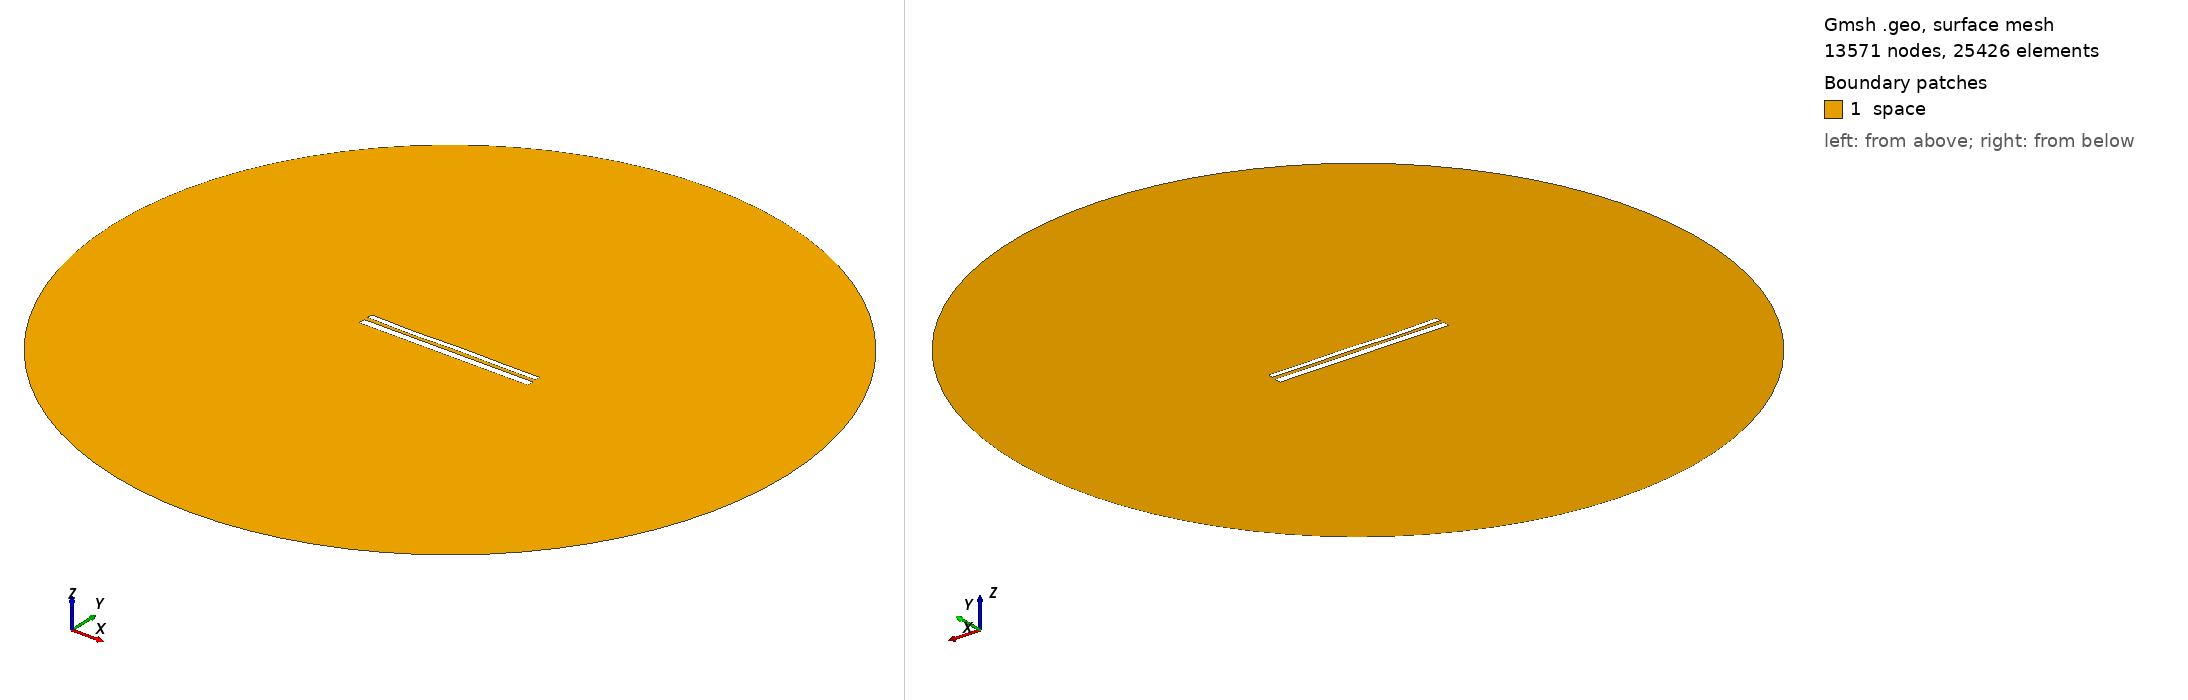

Gmsh geometry script, surface-meshed: 13571 nodes, 25426 surface elements. Boundary patches (legend numbers): 1 space. Left view from above one corner, right view from below the opposite corner. Legend entries are the model's physical surfaces. The drawing asked Gmsh for element sizes between 1% and 20% of the model's largest extent; the script's own settings can give other sizes.

=== 11276.geo (drawn) ===
//---------------------------------------
// Geometry kernel
//---------------------------------------

SetFactory("OpenCASCADE");



//---------------------------------------
// Parameters of the geometry
//---------------------------------------

// Overetch of the upper plate
overetch = 0.375;

// Distance between the plates
distance = 2.25;

// Discretization over the x axis (for the deformation)
nx = 50; 

// Length of the plate
L = 100 - overetch; 

// Number of modes
n = 4; 

// 1st mode coefficient
coeff(1) = -0.15;
beta(1) = 0.596864 * 3.1415926535 / L;

// 2nd mode coefficient
coeff(2) = -0.075;
beta(2) = 1.49418 * 3.1415926535 / L;

// 3rd mode coefficient
coeff(3) = -0.15;
beta(3) = 2.50025 * 3.1415926535 / L;

// 4th mode coefficient
coeff(4) = -0.15;
beta(4) = 3.49999 * 3.1415926535 / L;



//---------------------------------------
// Upper plate (deformed rectangle)
//---------------------------------------

// Coordiantes of the upper plate
xmin = -50;
xmax = 50 - overetch;

// Height of the upper plate
yheight = 4 - 2 * overetch;

// Indexes of the points
UpperID[] = {};
LowerID[] = {};
LeftID[] = {};
RightID[] = {};

// Point index
p = 1;

// Horizontal edges
For i In {1:nx}
    x = xmin + (i-1)*(xmax - xmin)/(nx-1);

    y_bottom = distance / 2 + overetch;
    For j In {1:n}
        C = (Cosh(beta(j)*L) + Cos(beta(j)*L)) / (Sinh(beta(j)*L) + Sin(beta(j)*L));
        y_bottom  = y_bottom + coeff(j) * (Cosh(beta(j)*(x+50)) - Cos(beta(j)*(x+50)) - C * (Sinh(beta(j)*(x+50)) - Sin(beta(j)*(x+50))));
    EndFor

    y_top = y_bottom + yheight;

    Point(p) = {x, y_top, 0, 1.0};
    UpperID[i] = p;
    p = p + 1;

    Point(p) = {x, y_bottom, 0, 1.0};
    LowerID[i] = p;
    p = p + 1;
EndFor

// Create point lists
UpperPts[] = {}; LowerPts[] = {};
For i In {1:nx}
  UpperPts[] += {UpperID[i]};
  LowerPts[] += {LowerID[i]};
EndFor

// Build splines
Spline(1) = {UpperPts[]};
Spline(2) = {LowerPts[]};
Line(3) = {LowerPts[nx-1], UpperPts[nx-1]};
Line(4) = {LowerPts[0], UpperPts[0]};

// Build the plane surface
Curve Loop(1) = {2, 3, -1, -4};
Plane Surface(1) = {1};



//---------------------------------------
// Lower plate (rectangle)
//---------------------------------------

// Vertices
Point(1001) = {-50, -1, 0, 1.0};
Point(1002) = { 50, -1, 0, 1.0};
Point(1003) = { 50,  -5, 0, 1.0};
Point(1004) = {-50,  -5, 0, 1.0};

// Edges
Line(5) = {1001, 1002};
Line(6) = {1002, 1003};
Line(7) = {1003, 1004};
Line(8) = {1004, 1001};

// Plane surface
Line Loop(2) = {5, 6, 7, 8};
Plane Surface(2) = {2}; 



//---------------------------------------
// Outer (fictious) boundary
//---------------------------------------

// Points
Point(1005) = {0, 0, 0};       // Center
Point(1006) = {200, 0, 0};     // Start point
Point(1007) = {0, 200, 0};     // 90 degrees
Point(1008) = {-200, 0, 0};    // 180 degrees
Point(1009) = {0, -200, 0};    // 270 degrees

// Circle arcs (each needs start, center, end)
Circle(9) = {1006, 1005, 1007};
Circle(10) = {1007, 1005, 1008};
Circle(11) = {1008, 1005, 1009};
Circle(12) = {1009, 1005, 1006};

// Plane surface for the entire domain
Curve Loop(3) = {9, 10, 11, 12};
Surface(3) = {3};

// Subtract the plates from the whole domain to obtain the actual domain where we want to solve the equations
BooleanDifference{ Surface{3}; Delete; }{ Surface{1}; Surface{2}; Delete; }




//---------------------------------------
// Transfinite Lines/Curves
//---------------------------------------

// Set the number of points on the boundaries
r = 7;

// Plates
Transfinite Curve {1, 2} = 50*r Using Progression 1;
Transfinite Curve {3, 4} = 2*r Using Progression 1;
Transfinite Line {5, 7} = 50*r Using Progression 1;
Transfinite Line {6, 8} = 2*r Using Progression 1;

// Outer boundary
Transfinite Line {9, 10, 11, 12} = 20 Using Progression 1;



//---------------------------------------
// Physical groups
//---------------------------------------                

// Physical curves (boundaries)
Physical Line("force_segment", 10) = {2};
Physical Line("upper_plate", 11) = {1, 3, 4};
Physical Line("lower_plate", 12) = {5, 6, 7, 8};
Physical Line("boundary", 20) = {9, 10, 11, 12};

// Physical Surfaces
Physical Surface("space", 30) = {3};



//---------------------------------------
// 6. Generate the Mesh
//---------------------------------------

// 2D mesh generation
Mesh 2;
